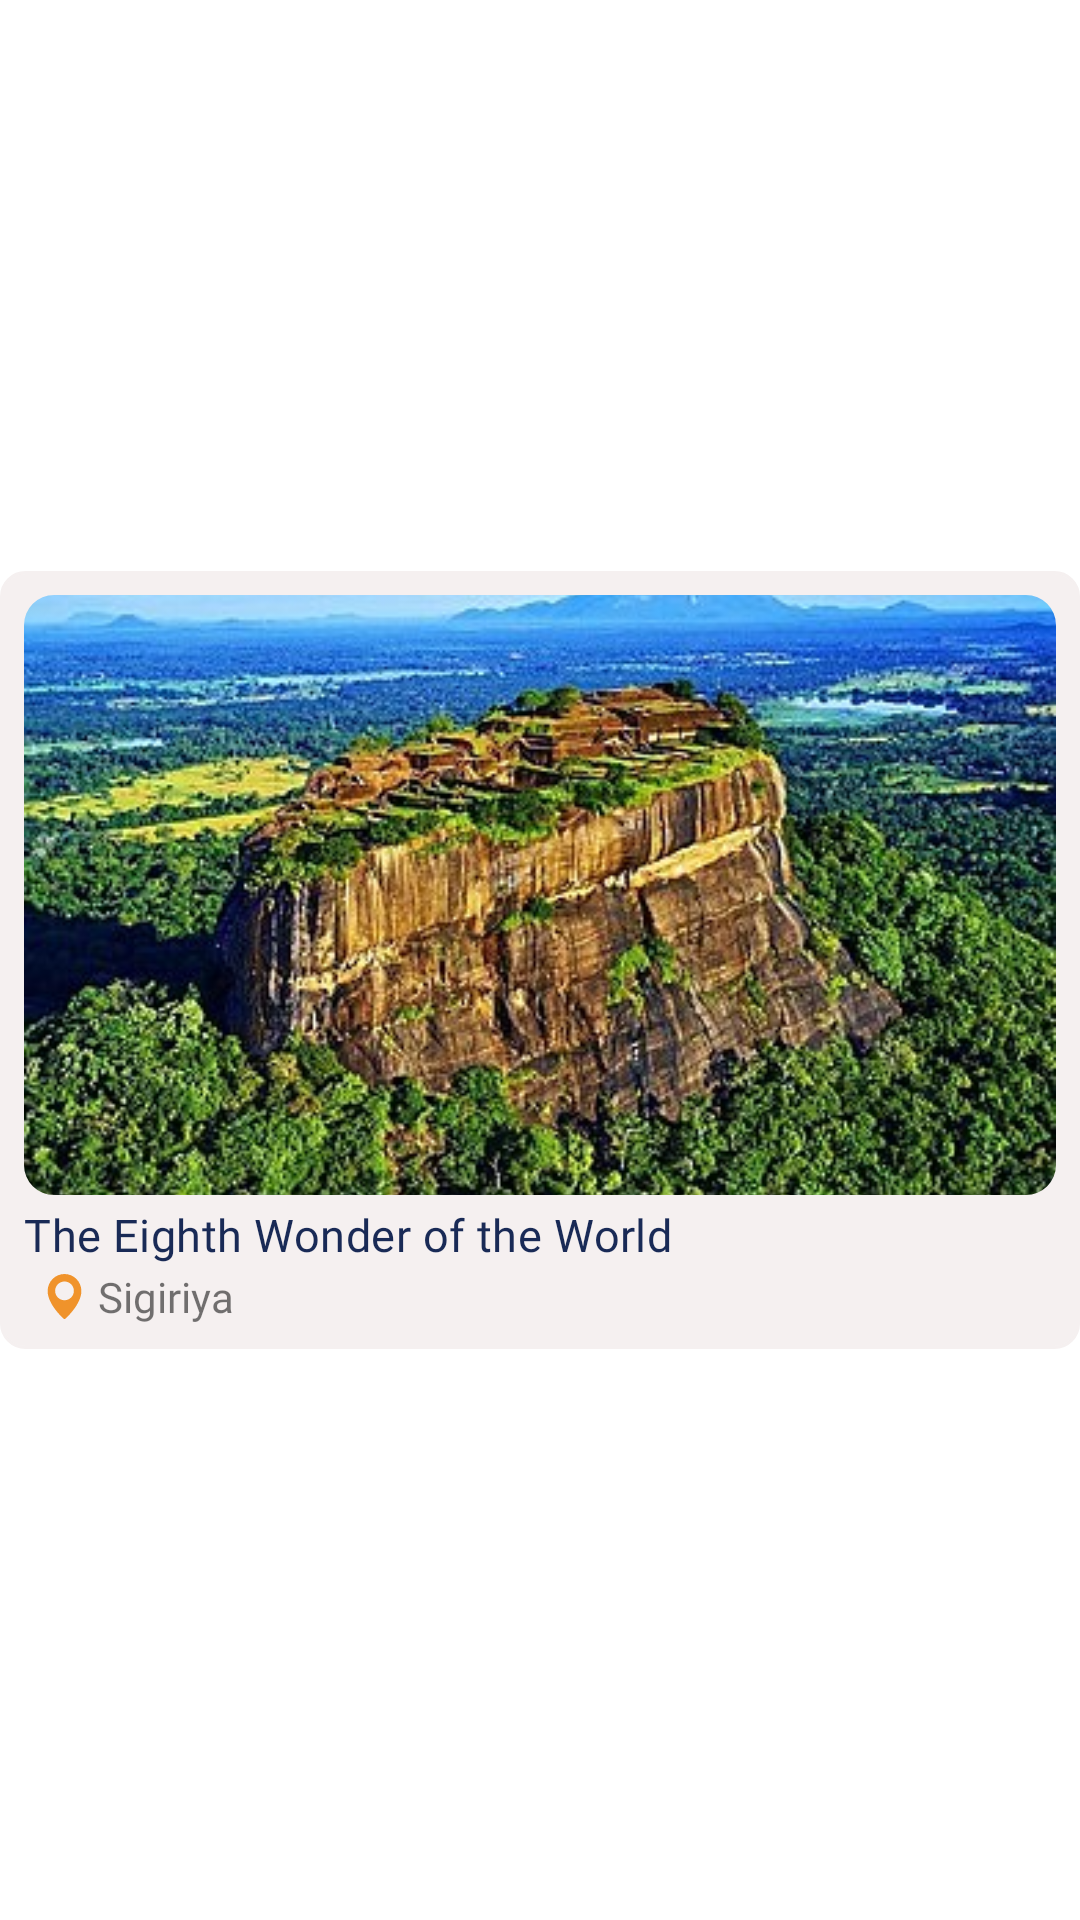

Here is an Android app screen rendered from its layout file. Give the layout XML and the strings, colors and styles it references.
<!-- AndroidManifest.xml: application theme Theme.MadMiniProject -->
<!-- res/layout/explore_list_item.xml -->
<?xml version="1.0" encoding="utf-8"?>
<androidx.constraintlayout.widget.ConstraintLayout
    xmlns:android="http://schemas.android.com/apk/res/android"
    xmlns:app="http://schemas.android.com/apk/res-auto"
    android:layout_width="match_parent"
    android:layout_height="wrap_content"
    app:layout_constraintHorizontal_bias="0.5">

    <LinearLayout
        android:layout_width="match_parent"
        android:layout_height="wrap_content"
        android:orientation="vertical"
        android:padding="@dimen/explore_list_item_padding"
        android:background="@drawable/explore_item"
        app:layout_constraintBottom_toBottomOf="parent"
        app:layout_constraintEnd_toEndOf="parent"
        app:layout_constraintStart_toStartOf="parent"
        app:layout_constraintTop_toTopOf="parent">

        <com.google.android.material.imageview.ShapeableImageView
            android:id="@+id/explore_item_image"
            android:layout_width="match_parent"
            android:layout_height="@dimen/explore_list_item_image_height"
            android:scaleType="centerCrop"
            android:src="@drawable/sigiriya"
            app:shapeAppearanceOverlay="@style/roundImageView" />

        <TextView
            android:id="@+id/explore_item_title"
            android:layout_width="match_parent"
            android:layout_height="wrap_content"
            android:layout_marginTop="3dp"
            android:text="The Eighth Wonder of the World"
            android:letterSpacing="0.01"
            android:textColor="@color/primary"
            android:textSize="@dimen/explore_list_item_title_size"
            android:fontFamily="@font/poppins_semibold"/>

        <LinearLayout
            android:layout_width="match_parent"
            android:layout_height="wrap_content"
            android:layout_marginTop="1dp"
            android:orientation="horizontal">

            <ImageView
                android:layout_width="46dp"
                android:layout_height="15dp"
                android:layout_marginTop="2dp"
                android:layout_marginStart="-10dp"
                android:layout_marginEnd="-12dp"
                android:src="@drawable/location"
                app:tint="@color/secondary" />

            <TextView
                android:id="@+id/explore_item_location"
                android:layout_width="match_parent"
                android:layout_height="wrap_content"
                android:text="Sigiriya"
                android:fontFamily="@font/poppins_medium"
                android:textSize="@dimen/explore_list_item_location_size"/>
        </LinearLayout>

    </LinearLayout>
</androidx.constraintlayout.widget.ConstraintLayout>
<!-- resources referenced by this layout -->
<resources>
  <color name="primary">#192A56</color>
  <color name="secondary">#F0932B</color>
  <dimen name="explore_list_item_image_height">200dp</dimen>
  <dimen name="explore_list_item_location_size">14sp</dimen>
  <dimen name="explore_list_item_padding">8dp</dimen>
  <dimen name="explore_list_item_title_size">15sp</dimen>
  <!-- drawable explore_item (drawable) -->
  <?xml version="1.0" encoding="utf-8"?>
  <shape xmlns:android="http://schemas.android.com/apk/res/android"
      android:shape="rectangle">
      <stroke
          android:width="1dp"
          android:color="#F5F0F0" />
      <corners android:radius="8dp" />
      <solid android:color="@color/explore_list_item_bg" />
      <shadow
          android:radius="8dp"
          android:color="@color/black"/>
  </shape>
  <!-- drawable location (drawable) -->
  <vector xmlns:android="http://schemas.android.com/apk/res/android"
      android:width="512dp"
      android:height="512dp"
      android:viewportWidth="24"
      android:viewportHeight="24">
    <path
        android:pathData="M12,0C7.038,0 3,4.066 3,9.065c0,7.103 8.154,14.437 8.501,14.745a0.749,0.749 0,0 0,0.998 0.001C12.846,23.502 21,16.168 21,9.065 21,4.066 16.962,0 12,0zM12,14c-2.757,0 -5,-2.243 -5,-5s2.243,-5 5,-5 5,2.243 5,5 -2.243,5 -5,5z"
        android:fillColor="#000000"/>
  </vector>
  <!-- drawable sigiriya: jpeg bitmap (drawable-v24, 55626 bytes) -->
  <style name="roundImageView" parent="">
          <item name="cornerFamily">rounded</item>
          <item name="cornerSize">10dp</item>
      </style>
  <style name="Theme.MadMiniProject" parent="Theme.MaterialComponents.DayNight.NoActionBar">
          
          <item name="colorPrimary">@color/primary</item>
          <item name="colorPrimaryVariant">@color/primaryVariant</item>
          <item name="colorOnPrimary">@color/white</item>
          
          <item name="colorSecondary">@color/secondary</item>
          <item name="colorSecondaryVariant">@color/secondaryVariant</item>
          <item name="colorOnSecondary">@color/black</item>
          
          <item name="android:statusBarColor">@color/primary</item>
          
  
      </style>
  <color name="explore_list_item_bg">#F5F0F0</color>
  <color name="black">#FF000000</color>
  <color name="primaryVariant">#154360</color>
  <color name="white">#FFFFFFFF</color>
  <color name="secondaryVariant">#FFC300</color>
</resources>
